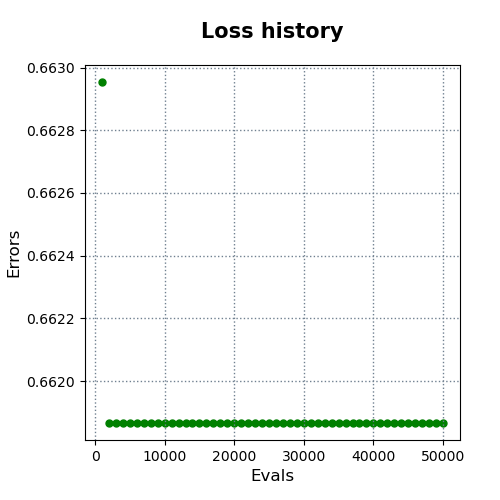

Data behind this chart, as committed beside it:
evals, errors
1000, 0.663
2000, 0.6619
3000, 0.6619
4000, 0.6619
5000, 0.6619
6000, 0.6619
7000, 0.6619
8000, 0.6619
9000, 0.6619
10000, 0.6619
11000, 0.6619
12000, 0.6619
13000, 0.6619
14000, 0.6619
15000, 0.6619
16000, 0.6619
17000, 0.6619
18000, 0.6619
19000, 0.6619
20000, 0.6619
21000, 0.6619
22000, 0.6619
23000, 0.6619
24000, 0.6619
25000, 0.6619
26000, 0.6619
27000, 0.6619
28000, 0.6619
29000, 0.6619
30000, 0.6619
31000, 0.6619
32000, 0.6619
33000, 0.6619
34000, 0.6619
35000, 0.6619
36000, 0.6619
37000, 0.6619
38000, 0.6619
39000, 0.6619
40000, 0.6619
41000, 0.6619
42000, 0.6619
43000, 0.6619
44000, 0.6619
45000, 0.6619
46000, 0.6619
47000, 0.6619
48000, 0.6619
49000, 0.6619
50000, 0.6619
